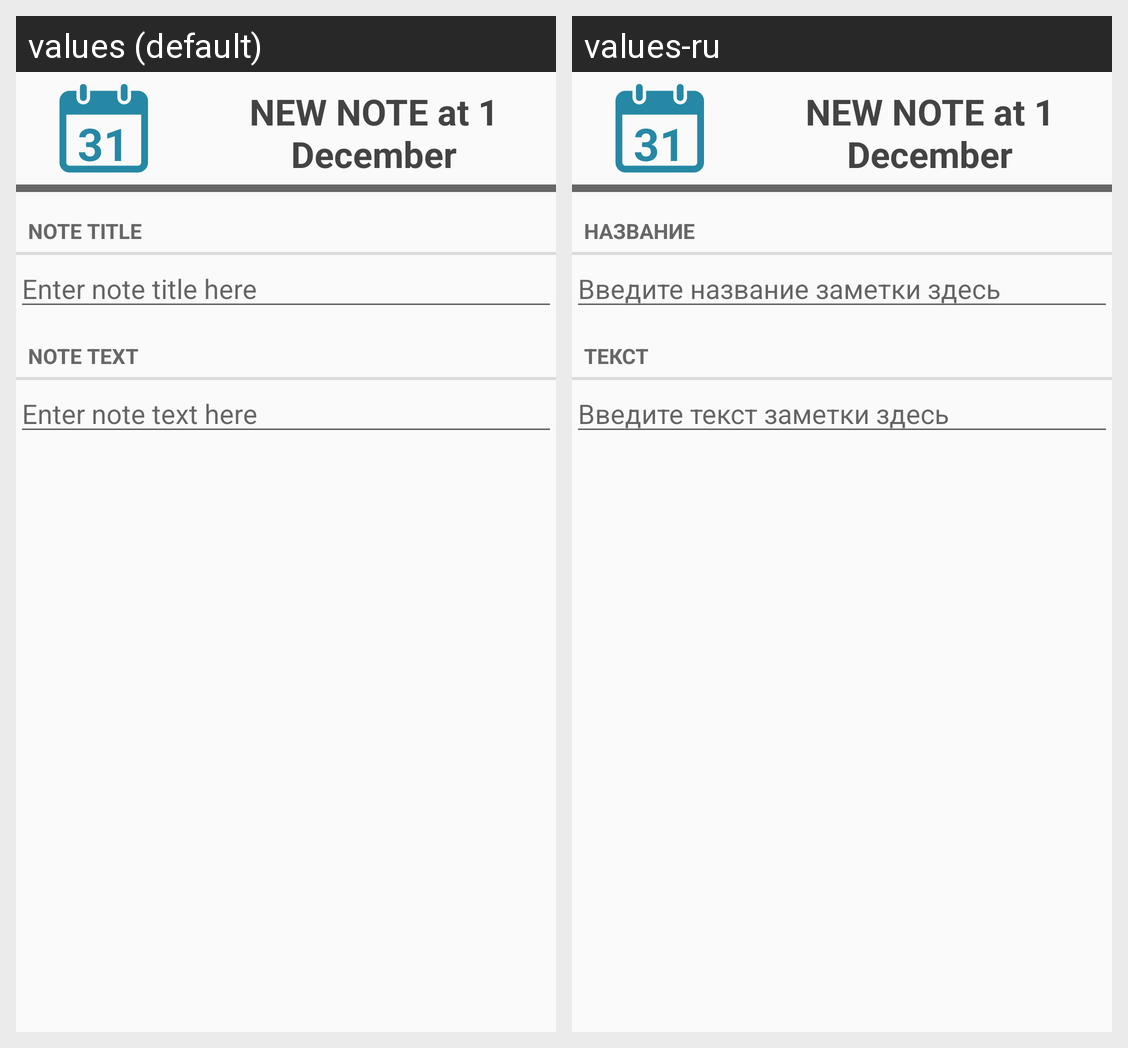

For this localized Android screen grid, give each drawn string resource with its value in every locale shown.
Android screen res/layout/fragment_new_note.xml rendered under 2 locales, left to right: values (default), values-ru. Device: Nexus 5 (rendered at 1080×1920; each locale shown at half size, 540×960, under a caption strip naming it); theme AppTheme.
Strings drawn on this screen, with the default value and each locale's value (text and hints the layout hard-codes, and strings that could not be matched under every locale, appear in the picture but are not listed):

note_title_text_view
  values: Note title
  values-ru: Название

note_title_text_edit_hint
  values: Enter note title here
  values-ru: Введите название заметки здесь

note_text_text_view
  values: Note text
  values-ru: Текст

note_text_text_edit_hint
  values: Enter note text here
  values-ru: Введите текст заметки здесь
